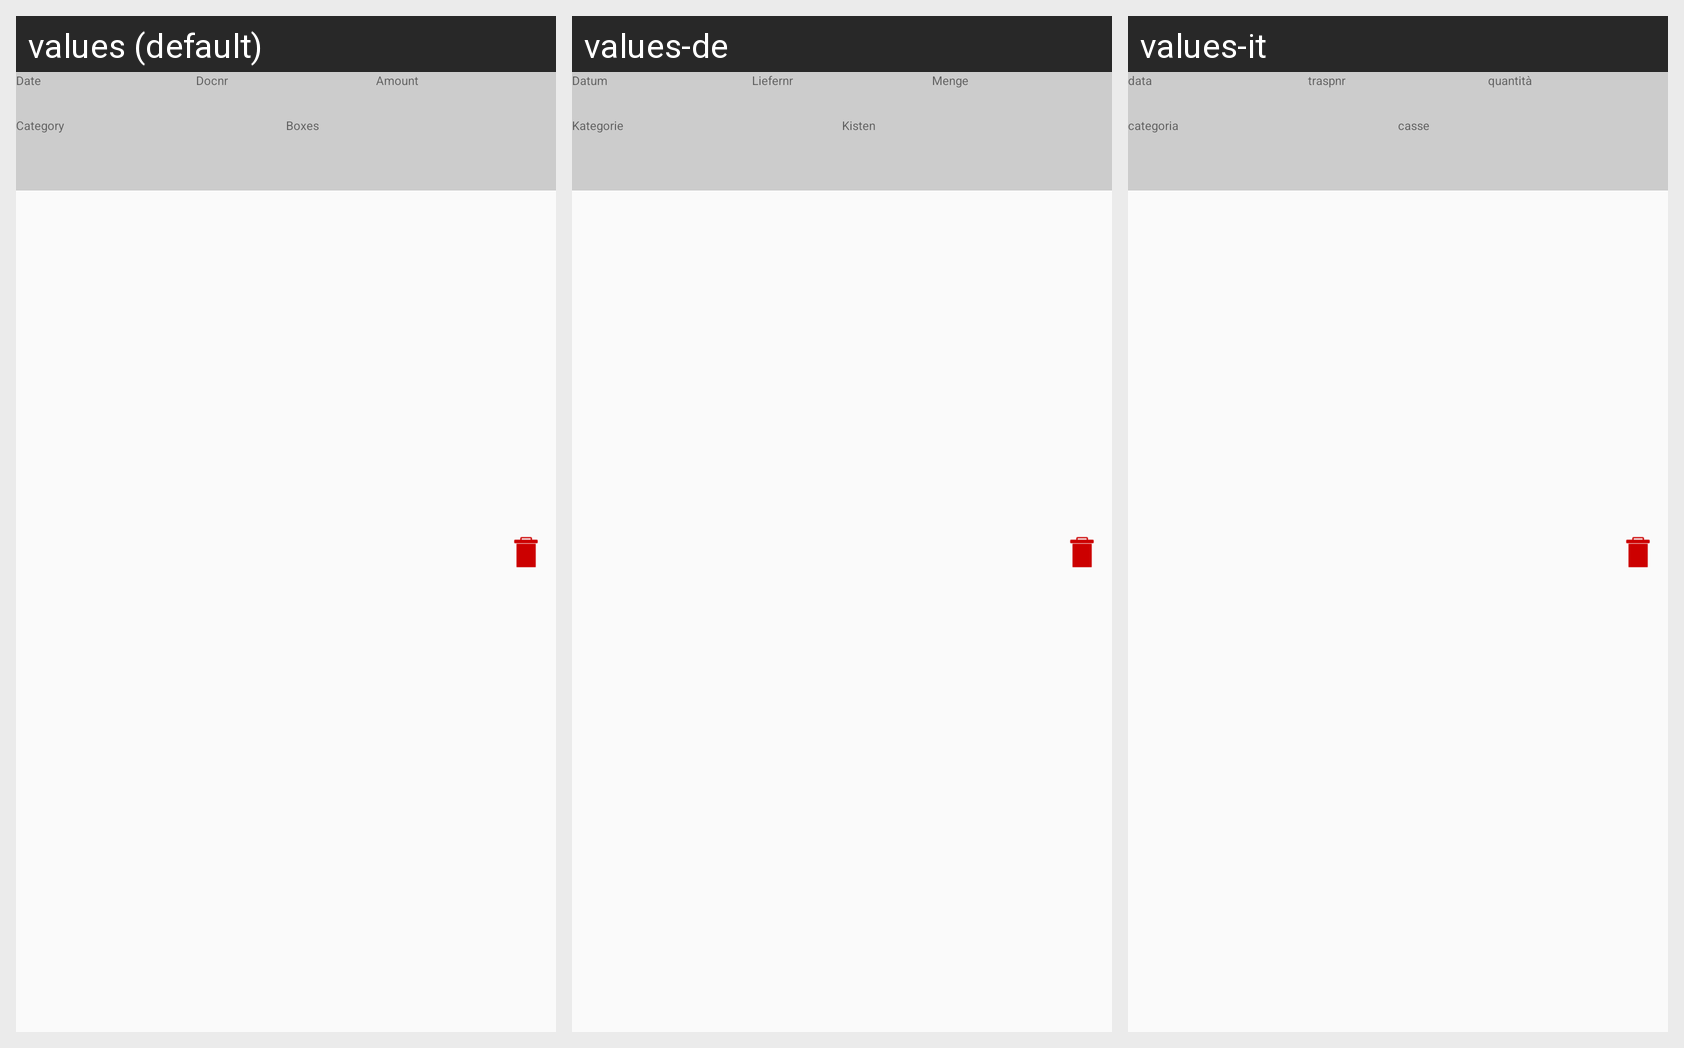

For this localized Android screen grid, give each drawn string resource with its value in every locale shown.
Android screen res/layout/harvest_row.xml rendered under 3 locales, left to right: values (default), values-de, values-it. Device: Nexus 5 (rendered at 1080×1920; each locale shown at half size, 540×960, under a caption strip naming it); theme Theme.AppCompat.Light.
Strings drawn on this screen, with the default value and each locale's value (text and hints the layout hard-codes, and strings that could not be matched under every locale, appear in the picture but are not listed):

hint_date
  values: Date
  values-de: Datum
  values-it: data

har_number
  values: Docnr
  values-de: Liefernr
  values-it: traspnr

har_amount
  values: Amount
  values-de: Menge
  values-it: quantità

har_category
  values: Category
  values-de: Kategorie
  values-it: categoria

har_boxes
  values: Boxes
  values-de: Kisten
  values-it: casse
